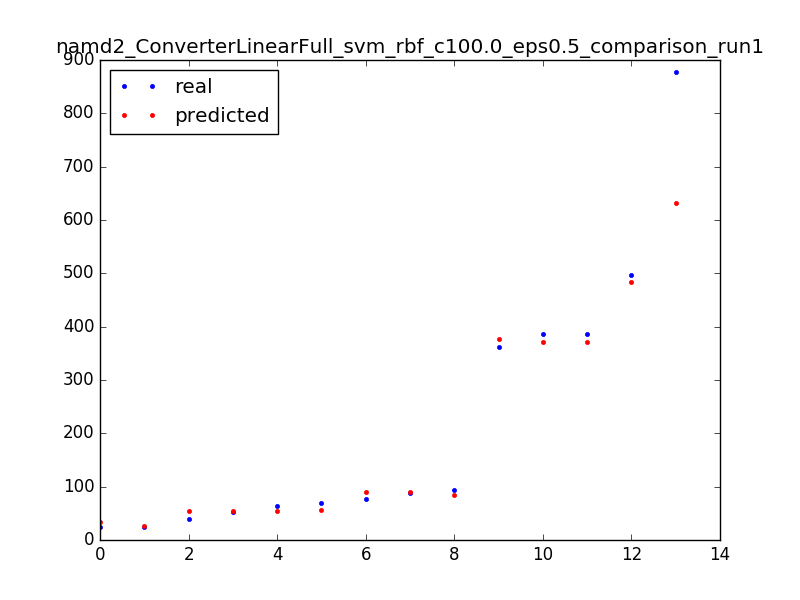

Source data for this figure (header and first rows):
25.0, 25.5003015855
53.0, 53.5
88.0, 89.5
361.0, 376.5
76.0, 89.5
63.0, 53.5
70.0, 55.5
387.0, 370.5
497.0, 483.5
40.0, 53.5
94.0, 84.5
877.0, 632.8
24.0, 34.5
386.0, 370.5
